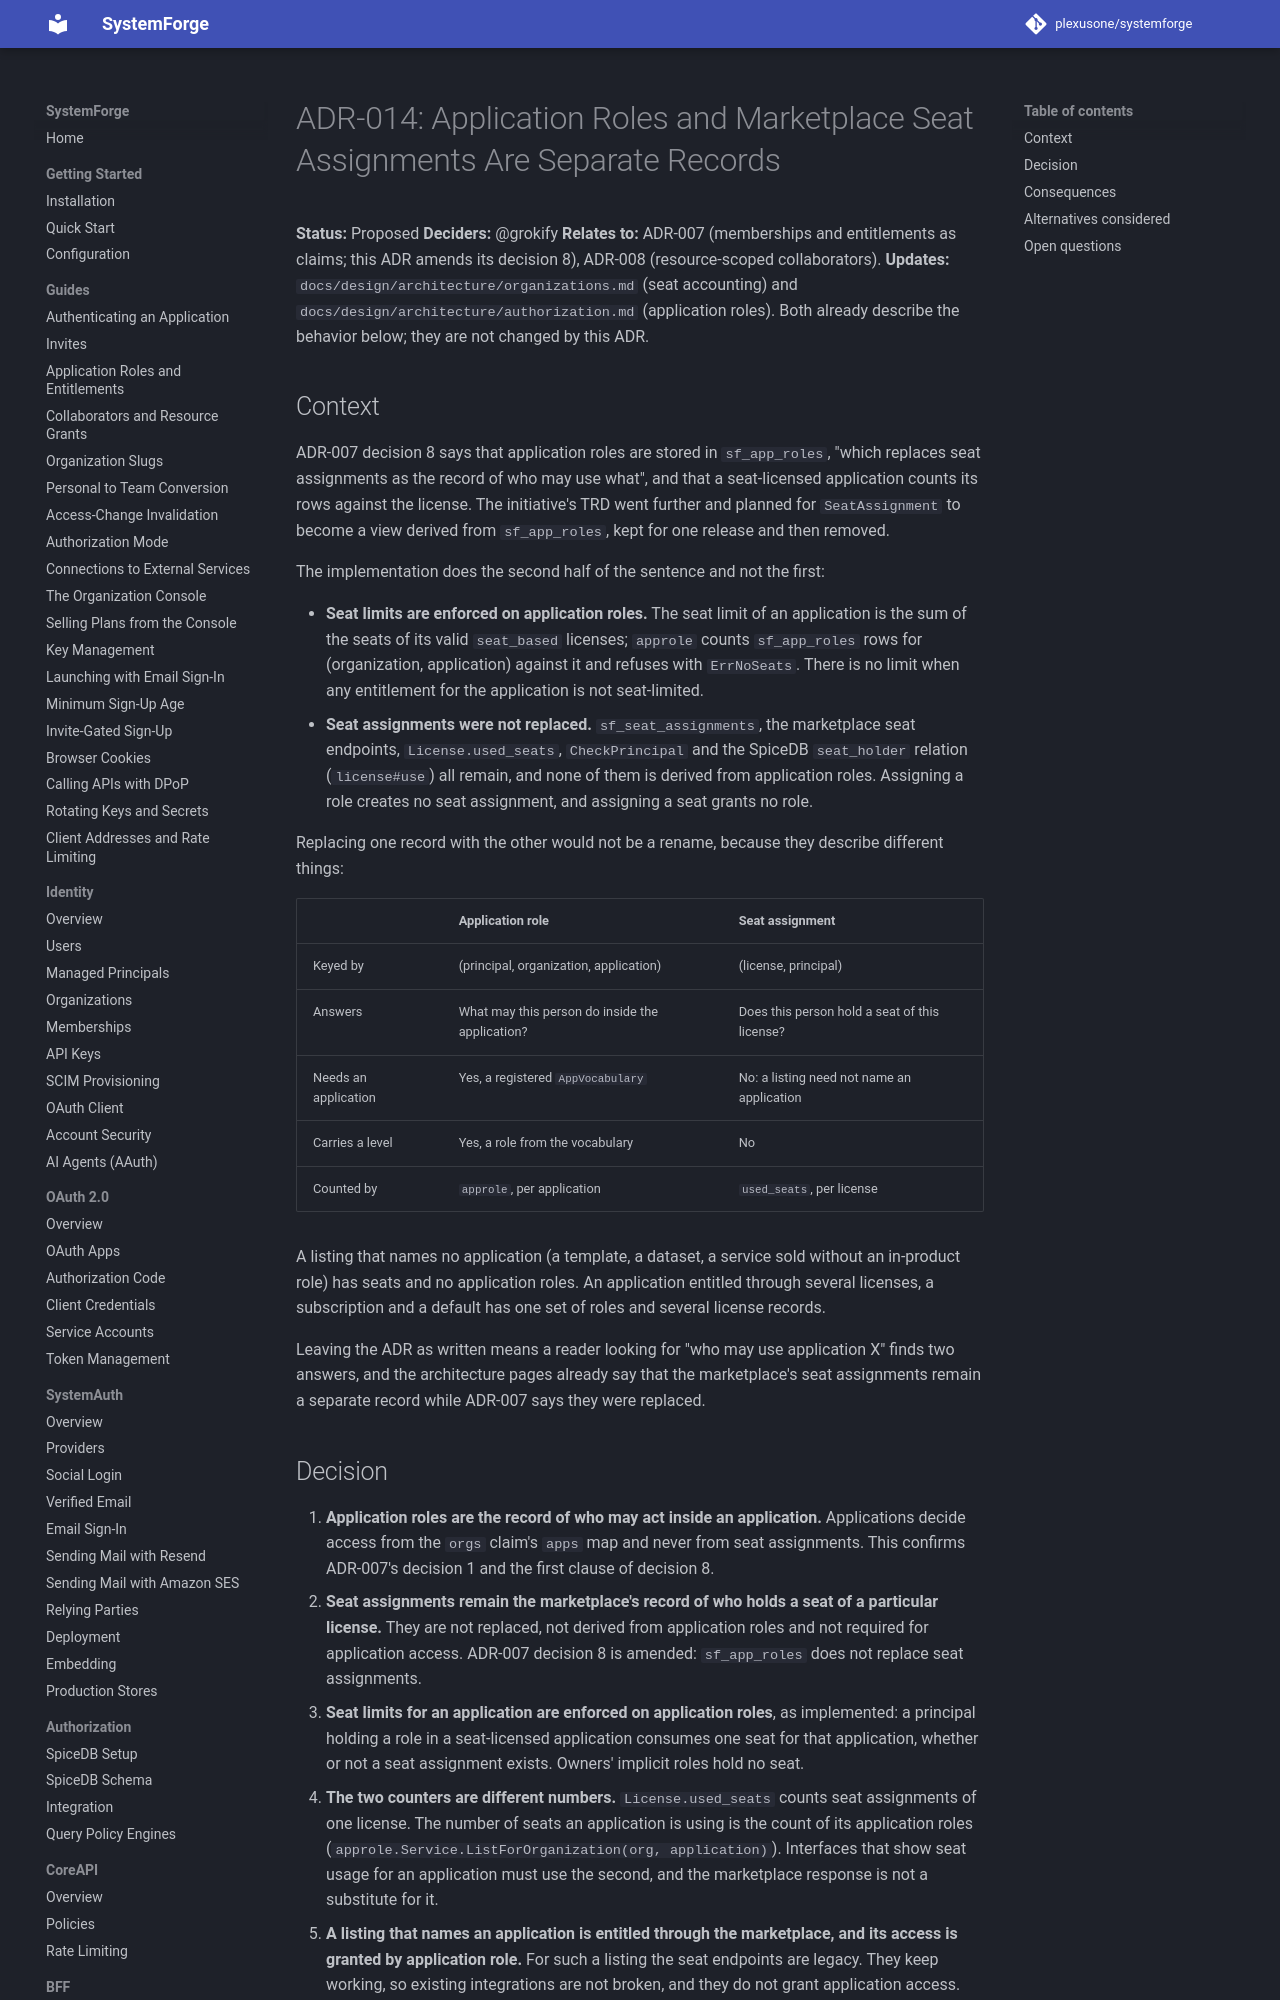

repository: plexusone/systemforge · page: design/adrs/ADR-014-application-roles-and-seat-assignments/index.html · generator: mkdocs

# ADR-014: Application Roles and Marketplace Seat Assignments Are Separate Records

**Status:** Proposed
**Deciders:** @grokify
**Relates to:** ADR-007 (memberships and entitlements as claims; this ADR
amends its decision 8), ADR-008 (resource-scoped collaborators).
**Updates:** `docs/design/architecture/organizations.md` (seat accounting)
and `docs/design/architecture/authorization.md` (application roles). Both
already describe the behavior below; they are not changed by this ADR.
